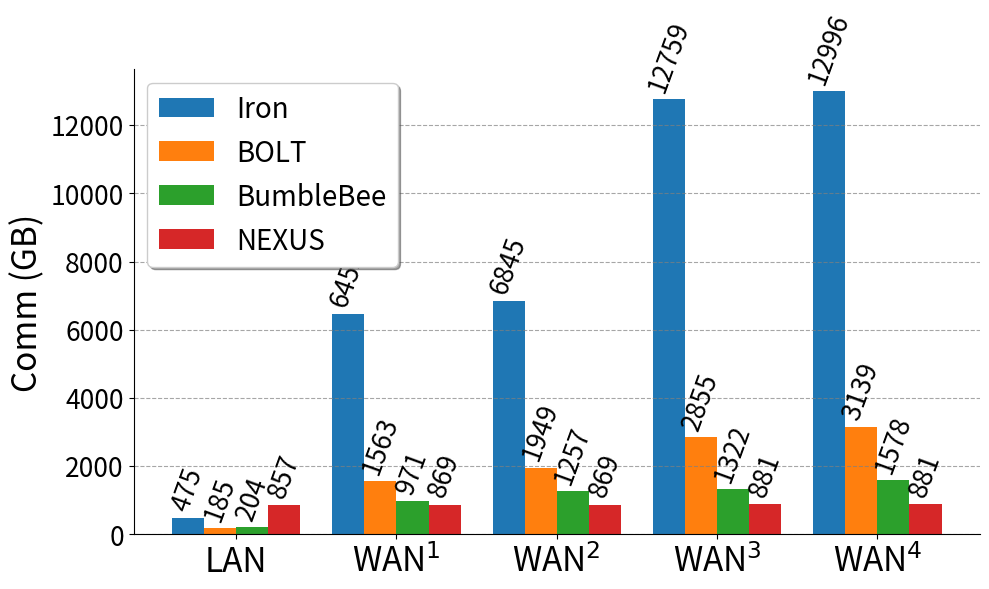

Reproduce this figure in Python. (Note: this script raises an exception after producing the figure.)
import matplotlib.pyplot as plt
import numpy as np


categories = ['LAN', r'WAN$^1$', r'WAN$^2$', r'WAN$^3$', r'WAN$^4$']
iron = [475, 6453, 6845, 12759, 12996]
bolt = [185, 1563, 1949, 2855, 3139]
bumblebee = [204, 971, 1257, 1322, 1578]
nexus = [857, 869, 869, 881, 881]


x = np.arange(len(categories))  # the label locations
width = 0.2  # the width of the bars

fig, ax = plt.subplots(figsize=(10, 6))

# Plotting
rects1 = ax.bar(x - 1.5 * width, iron, width, label='Iron', color='tab:blue')
rects2 = ax.bar(x - 0.5 * width, bolt, width, label='BOLT', color='tab:orange')
rects3 = ax.bar(x + 0.5 * width, bumblebee, width, label='BumbleBee', color='tab:green')
rects4 = ax.bar(x + 1.5 * width, nexus, width, label='NEXUS', color='tab:red')

# Add some text for labels, title and custom x-axis tick labels, etc.
ax.set_ylabel('Comm (GB)', fontsize=24)
ax.set_xticks(x)
plt.yticks(fontsize=19)
ax.set_xticklabels(categories, fontsize=24)

# Function to attach a text label above each bar in *rects*, displaying its height.
def autolabel(rects):
    for rect in rects:
        height = rect.get_height()
        ax.annotate(f'{height}',
                    xy=(rect.get_x() + rect.get_width() / 2, height),
                    xytext=(0, 3),  # 3 points vertical offset
                    textcoords="offset points",
                    ha='center', va='bottom', rotation=70, fontsize=19)

autolabel(rects1)
autolabel(rects2)
autolabel(rects3)
autolabel(rects4)

plt.legend(loc='upper left', fontsize='20', frameon=True, shadow=True)
fig.tight_layout()
# Remove the plot border while keeping the axes
ax.spines['top'].set_visible(False)
ax.spines['right'].set_visible(False)
ax.spines['bottom'].set_visible(True)
ax.spines['left'].set_visible(True)
ax.yaxis.grid(True, linestyle='--', which='major', color='grey', alpha=0.7)
plt.show()

plt.savefig('./figs/bar_chart_demo.png', dpi=300)